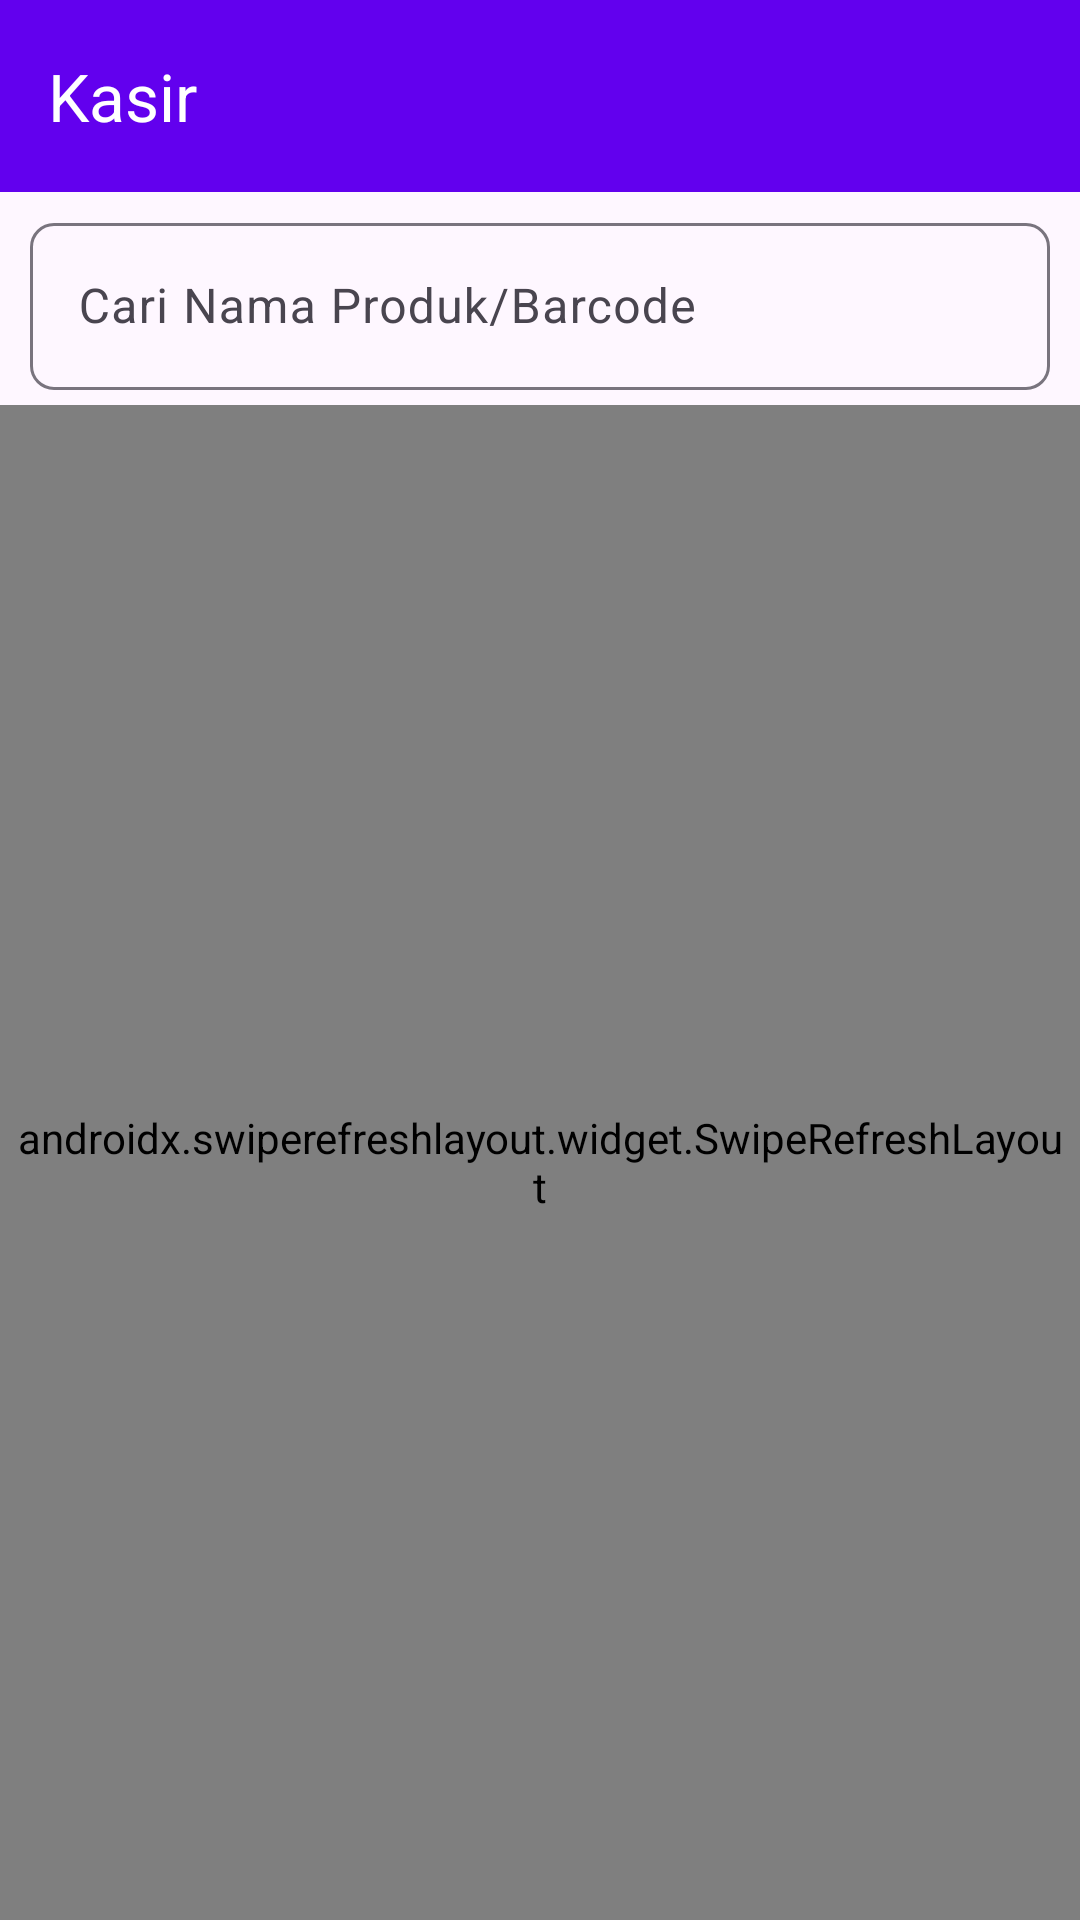

Reconstruct the res/layout file that produces this screen, plus the resources it refers to.
<!-- AndroidManifest.xml: application theme AppTheme -->
<!-- res/layout/activity_main.xml -->
<?xml version="1.0" encoding="utf-8"?>
<LinearLayout
     xmlns:android="http://schemas.android.com/apk/res/android"
     xmlns:app="http://schemas.android.com/apk/res-auto"
     xmlns:tools="http://schemas.android.com/tools"
     android:layout_height="match_parent"
     android:layout_width="match_parent"
     android:orientation="vertical"
     tools:context=".MainActivity">

    <androidx.appcompat.widget.Toolbar
         android:layout_height="?attr/actionBarSize"
         android:layout_width="match_parent"
         android:background="@color/colorPrimary"
         app:title="Kasir"
         app:titleTextColor="@android:color/white"
         android:id="@+id/toolbar" />

    <LinearLayout
         android:layout_height="wrap_content"
         android:layout_width="match_parent"
         android:paddingRight="5dp"
         android:paddingLeft="5dp" >

        <com.google.android.material.textfield.TextInputLayout
             android:layout_height="wrap_content"
             android:layout_width="match_parent"
             android:padding="5dp"
             app:boxCornerRadiusBottomEnd="8dp"
             app:boxCornerRadiusTopStart="8dp"
             app:endIconMode="custom"
             app:boxCornerRadiusTopEnd="8dp"
             android:hint="Cari Nama Produk/Barcode"
             app:boxCornerRadiusBottomStart="8dp"
             app:boxStrokeWidthFocused="1.5dp"
             app:endIconDrawable="@drawable/barcode"
             app:startIconDrawable="@drawable/search"
             app:boxBackgroundMode="outline"
             android:id="@+id/textInput">

            <com.google.android.material.textfield.TextInputEditText
                 android:layout_height="wrap_content"
                 android:layout_width="match_parent"
                 android:singleLine="true"
                 android:inputType="text"
                 android:id="@+id/result" />

        </com.google.android.material.textfield.TextInputLayout>

    </LinearLayout>

    <androidx.swiperefreshlayout.widget.SwipeRefreshLayout
         android:layout_height="match_parent"
         android:layout_width="match_parent"
         android:layout_below="@+id/toolbar"
         android:padding="5dp"
         android:id="@+id/swipeRefreshLayout">

        <androidx.recyclerview.widget.RecyclerView
             android:layout_height="match_parent"
             android:layout_width="match_parent"
             android:nestedScrollingEnabled="true"
             android:id="@+id/recyclerViewChart"
             android:overScrollMode="never" />

    </androidx.swiperefreshlayout.widget.SwipeRefreshLayout>

</LinearLayout>
<!-- resources referenced by this layout -->
<resources>
  <color name="colorPrimary">#0B60B0</color>
  <style name="AppTheme" parent="Base.AppTheme" />
  <style name="Base.AppTheme" parent="Theme.Material3.DayNight.NoActionBar">
          
          <item name="colorPrimary">@color/colorPrimary</item>
          
          <item name="android:statusBarColor">@color/colorPrimary</item>
          <item name="android:windowLightStatusBar">false</item>
      </style>
</resources>
